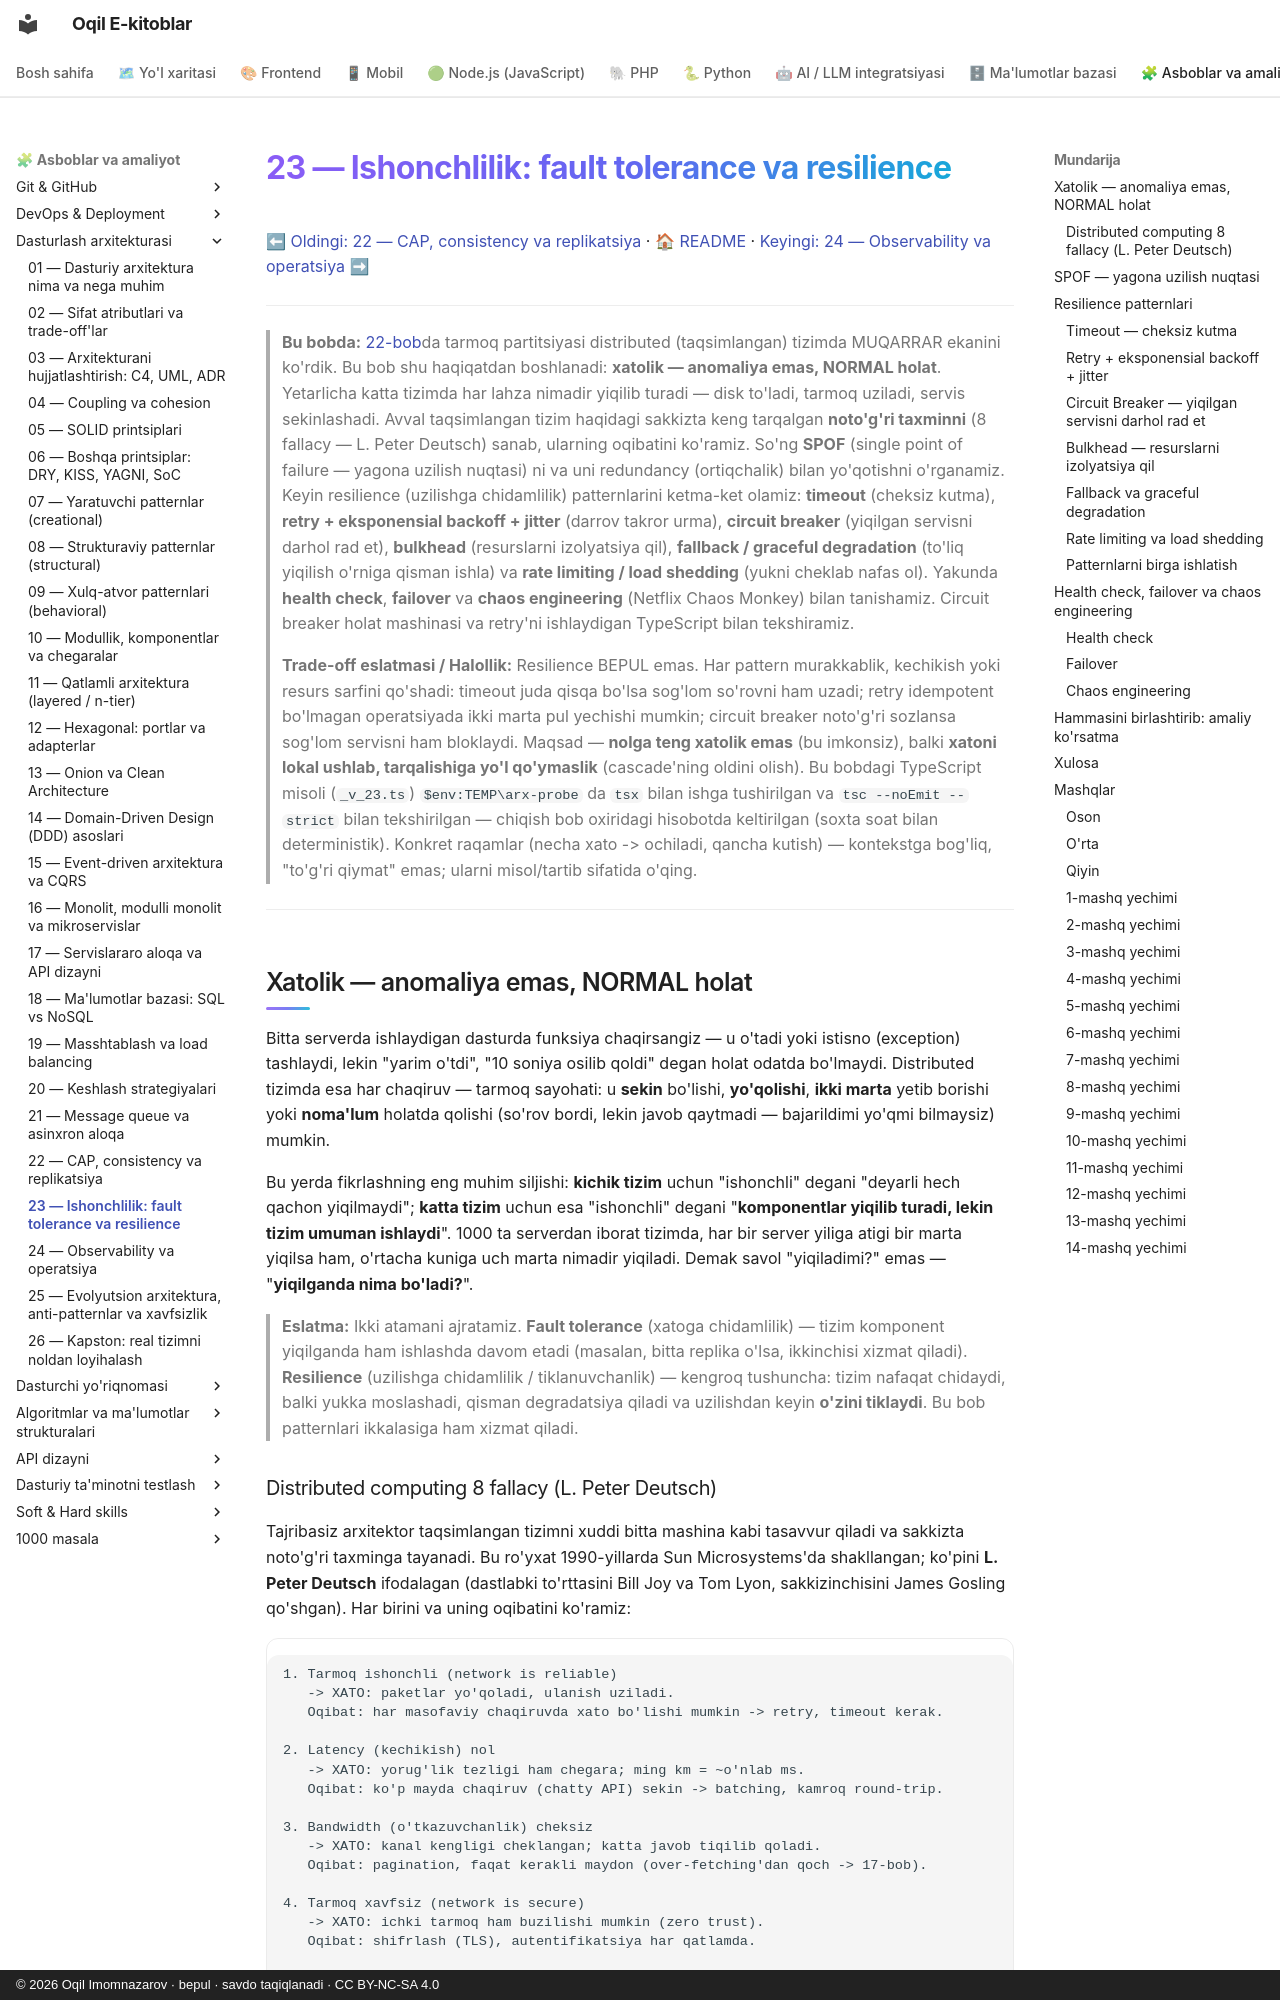

repository: iOqil/e-book · page: arxitektura/23-fault-tolerance-resilience/index.html · generator: mkdocs · copyright: © 2026 Oqil Imomnazarov · bepul · savdo taqiqlanadi · CC BY-NC-SA 4.0

# 23 — Ishonchlilik: fault tolerance va resilience

[⬅ Oldingi: 22 — CAP, consistency va replikatsiya](./22-cap-consistency-replikatsiya.md) · [🏠 README](./README.md) · [Keyingi: 24 — Observability va operatsiya ➡](./24-observability.md)

---

> **Bu bobda:** [22-bob](./22-cap-consistency-replikatsiya.md)da tarmoq partitsiyasi distributed (taqsimlangan) tizimda MUQARRAR ekanini ko'rdik. Bu bob shu haqiqatdan boshlanadi: **xatolik — anomaliya emas, NORMAL holat**. Yetarlicha katta tizimda har lahza nimadir yiqilib turadi — disk to'ladi, tarmoq uziladi, servis sekinlashadi. Avval taqsimlangan tizim haqidagi sakkizta keng tarqalgan **noto'g'ri taxminni** (8 fallacy — L. Peter Deutsch) sanab, ularning oqibatini ko'ramiz. So'ng **SPOF** (single point of failure — yagona uzilish nuqtasi) ni va uni redundancy (ortiqchalik) bilan yo'qotishni o'rganamiz. Keyin resilience (uzilishga chidamlilik) patternlarini ketma-ket olamiz: **timeout** (cheksiz kutma), **retry + eksponensial backoff + jitter** (darrov takror urma), **circuit breaker** (yiqilgan servisni darhol rad et), **bulkhead** (resurslarni izolyatsiya qil), **fallback / graceful degradation** (to'liq yiqilish o'rniga qisman ishla) va **rate limiting / load shedding** (yukni cheklab nafas ol). Yakunda **health check**, **failover** va **chaos engineering** (Netflix Chaos Monkey) bilan tanishamiz. Circuit breaker holat mashinasi va retry'ni ishlaydigan TypeScript bilan tekshiramiz.
>
> **Trade-off eslatmasi / Halollik:** Resilience BEPUL emas. Har pattern murakkablik, kechikish yoki resurs sarfini qo'shadi: timeout juda qisqa bo'lsa sog'lom so'rovni ham uzadi; retry idempotent bo'lmagan operatsiyada ikki marta pul yechishi mumkin; circuit breaker noto'g'ri sozlansa sog'lom servisni ham bloklaydi. Maqsad — **nolga teng xatolik emas** (bu imkonsiz), balki **xatoni lokal ushlab, tarqalishiga yo'l qo'ymaslik** (cascade'ning oldini olish). Bu bobdagi TypeScript misoli (`_v_23.ts`) `$env:TEMP\arx-probe` da `tsx` bilan ishga tushirilgan va `tsc --noEmit --strict` bilan tekshirilgan — chiqish bob oxiridagi hisobotda keltirilgan (soxta soat bilan deterministik). Konkret raqamlar (necha xato -> ochiladi, qancha kutish) — kontekstga bog'liq, "to'g'ri qiymat" emas; ularni misol/tartib sifatida o'qing.

---

## Xatolik — anomaliya emas, NORMAL holat

Bitta serverda ishlaydigan dasturda funksiya chaqirsangiz — u o'tadi yoki istisno (exception) tashlaydi, lekin "yarim o'tdi", "10 soniya osilib qoldi" degan holat odatda bo'lmaydi. Distributed tizimda esa har chaqiruv — tarmoq sayohati: u **sekin** bo'lishi, **yo'qolishi**, **ikki marta** yetib borishi yoki **noma'lum** holatda qolishi (so'rov bordi, lekin javob qaytmadi — bajarildimi yo'qmi bilmaysiz) mumkin.

Bu yerda fikrlashning eng muhim siljishi: **kichik tizim** uchun "ishonchli" degani "deyarli hech qachon yiqilmaydi"; **katta tizim** uchun esa "ishonchli" degani "**komponentlar yiqilib turadi, lekin tizim umuman ishlaydi**". 1000 ta serverdan iborat tizimda, har bir server yiliga atigi bir marta yiqilsa ham, o'rtacha kuniga uch marta nimadir yiqiladi. Demak savol "yiqiladimi?" emas — "**yiqilganda nima bo'ladi?**".

> **Eslatma:** Ikki atamani ajratamiz. **Fault tolerance** (xatoga chidamlilik) — tizim komponent yiqilganda ham ishlashda davom etadi (masalan, bitta replika o'lsa, ikkinchisi xizmat qiladi). **Resilience** (uzilishga chidamlilik / tiklanuvchanlik) — kengroq tushuncha: tizim nafaqat chidaydi, balki yukka moslashadi, qisman degradatsiya qiladi va uzilishdan keyin **o'zini tiklaydi**. Bu bob patternlari ikkalasiga ham xizmat qiladi.
